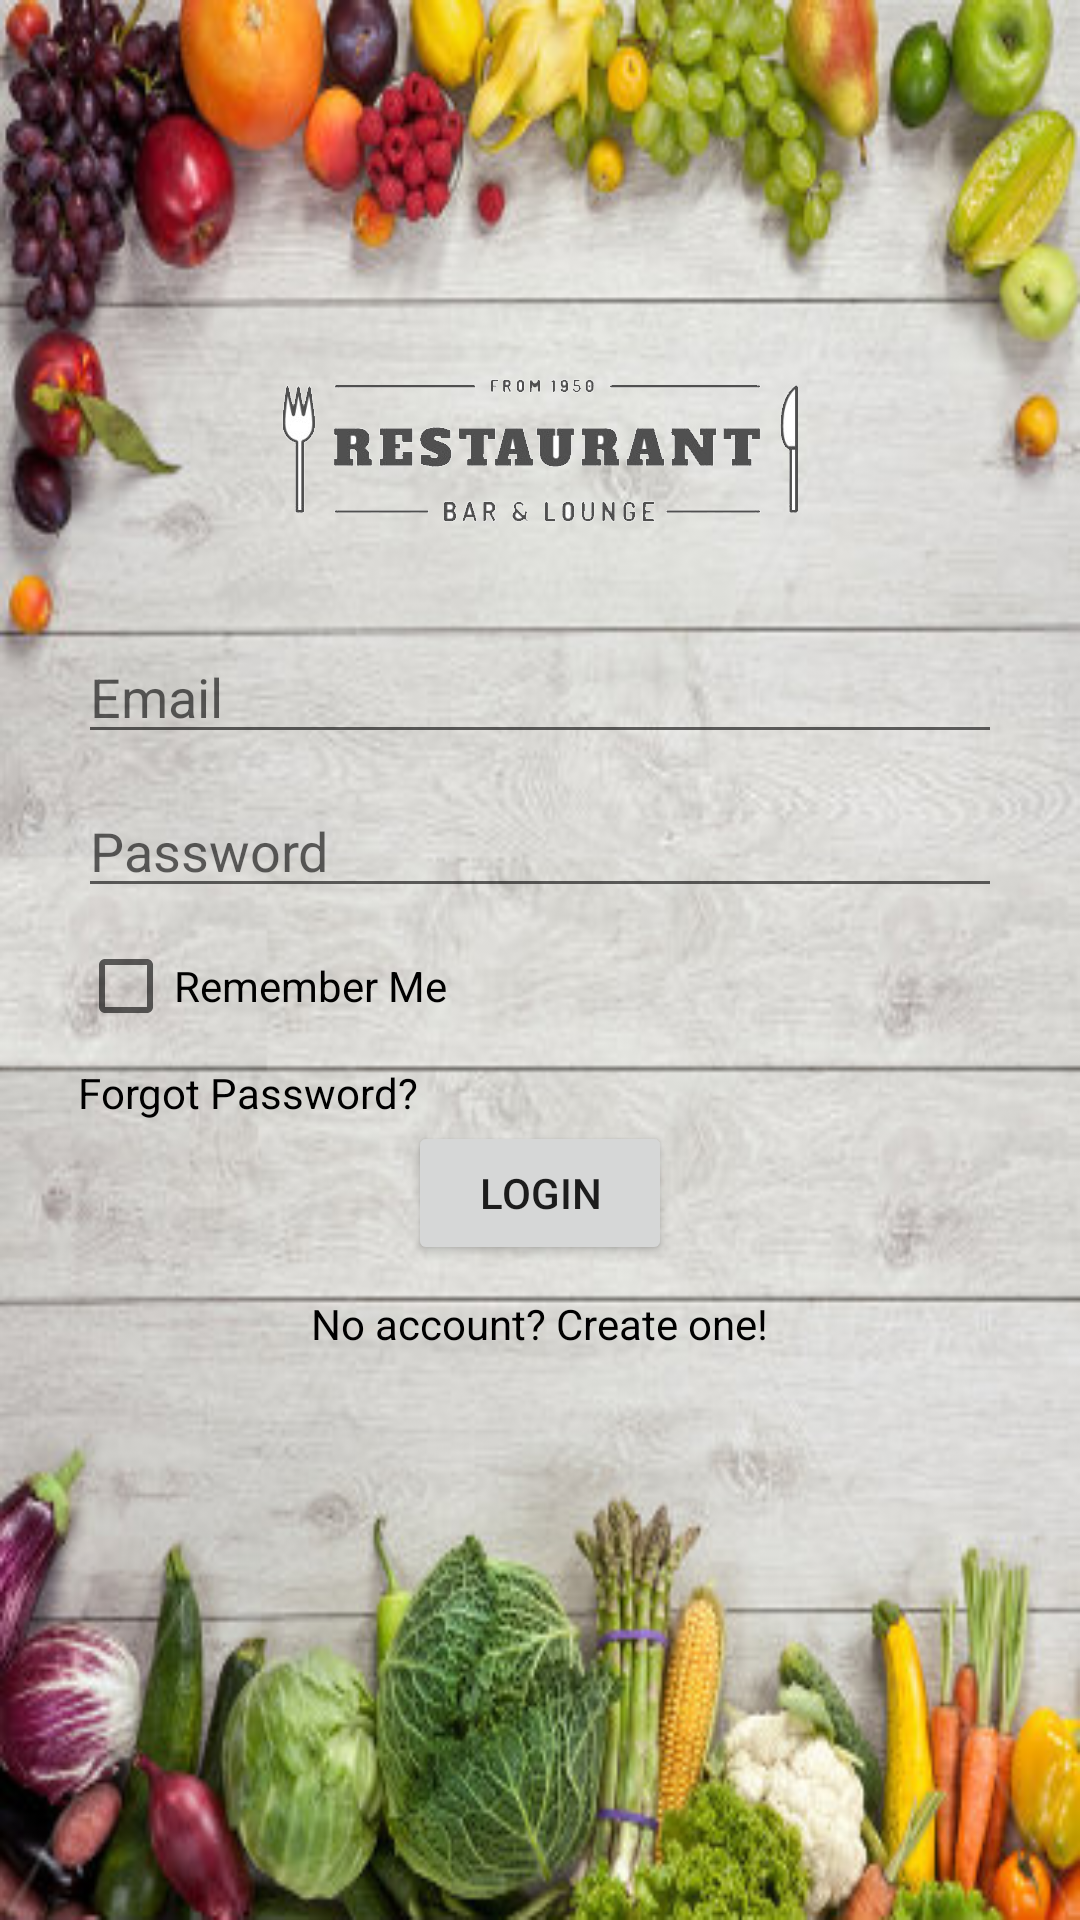

Produce the Android XML layout that renders to this screen, including the resource entries it uses.
<!-- AndroidManifest.xml: activity theme AppTheme.NoActionBar -->
<!-- res/layout/activity_login.xml -->
<?xml version="1.0" encoding="utf-8"?>
<LinearLayout xmlns:android="http://schemas.android.com/apk/res/android"
    android:orientation="vertical" android:layout_width="match_parent"
    android:layout_height="match_parent"
    android:background="@drawable/background">

<ScrollView
    android:layout_width="match_parent"
    android:layout_height="match_parent">

    <LinearLayout
        android:orientation="vertical"
        android:layout_width="match_parent"
        android:layout_height="wrap_content"
        android:paddingTop="100dp"
        android:paddingLeft="26dp"
        android:paddingRight="26dp">
    <ImageView
        android:layout_gravity="center"
        android:src="@drawable/logo"
        android:layout_width="wrap_content"
        android:layout_height="100dp"
        android:layout_marginBottom="10dp"/>
    <EditText
        android:id="@+id/activity_login_et_email"
        android:layout_width="match_parent"
        android:layout_height="wrap_content"
        android:hint="Email"
        android:inputType="textEmailAddress"
        android:layout_marginBottom="10dp" />
    <EditText
        android:id="@+id/activity_login_et_password"
        android:layout_width="match_parent"
        android:layout_height="wrap_content"
        android:hint="Password"
        android:inputType="textPassword"
        android:layout_marginBottom="10dp"/>
    <CheckBox
        android:layout_width="match_parent"
        android:layout_height="wrap_content"
        android:text="Remember Me"
        android:layout_marginBottom="10dp"/>
    <TextView
        android:id="@+id/activity_login_tv_forget"
        android:layout_width="match_parent"
        android:layout_height="wrap_content"
        android:text="Forgot Password?"
        android:textColor="@color/colorBlack"/>
    <Button
        android:id="@+id/activity_login_btn_login"
        android:layout_width="wrap_content"
        android:layout_height="wrap_content"
        android:layout_gravity="center"
        android:text="Login"
        android:layout_marginBottom="10dp"/>
    <TextView
        android:id="@+id/activity_login_tv_register"
        android:textColor="@color/colorBlack"
        android:layout_width="wrap_content"
        android:layout_height="wrap_content"
        android:text="No account? Create one!"
        android:layout_gravity="center"/>

   </LinearLayout>
</ScrollView>
</LinearLayout>
<!-- resources referenced by this layout -->
<resources>
  <color name="colorBlack">#000000</color>
  <!-- drawable background: png bitmap (drawable, 243999 bytes) -->
  <!-- drawable logo: png bitmap (drawable, 34187 bytes) -->
  <style name="AppTheme.NoActionBar">
          <item name="windowActionBar">false</item>
          <item name="windowNoTitle">true</item>
      </style>
</resources>
